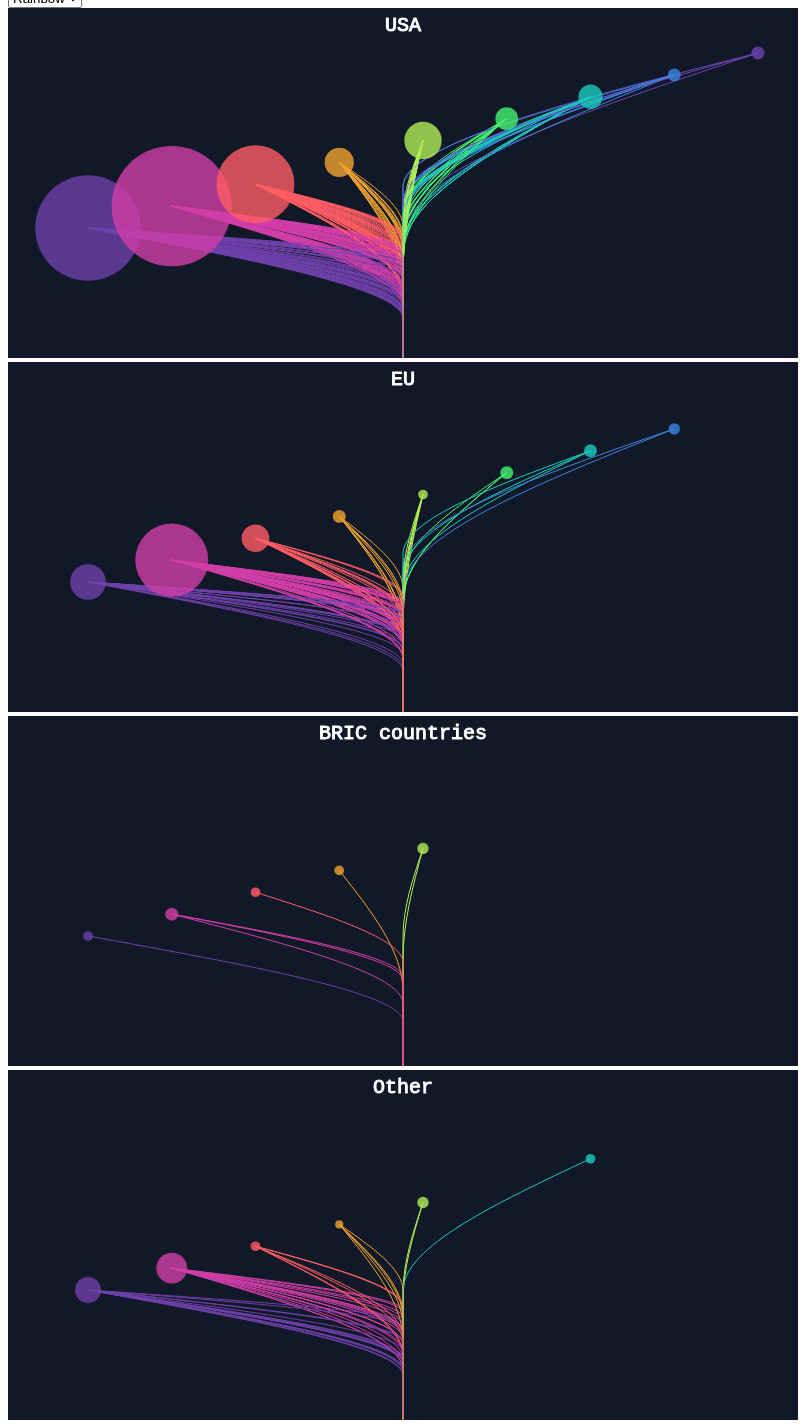
D3 v5 page, settled after 480 driven frames (8 s of simulated time); the page loaded 1 data file(s).


	  function make_charts() {
      let graph_css = "mx-4 my-3 rounded-lg border-2 border-gray-200";
      let graph_x = 790;
      let graph_y = 350;

      let category = document.getElementById("category").value;
      let xaxis = document.getElementById("x-axis").value;
      let yaxis = document.getElementById("y-axis").value;
      let color = document.getElementById("color").value;

      let selectors = values[category];

      // Delete existing charts
      d3.select("#charts").selectAll(".chart").remove();

      let charts_div = d3.select("#charts");
      let charts = charts_div.selectAll(".chart").data(selectors);

      charts.enter()
        .append("svg")
        .attr("class", "chart " + graph_css)
        .attr("id", (d, i) => ("vis" + i))
        .attr("viewbox", "0 0 " + graph_x + " " + graph_y)
        .attr("width", graph_x)
        .attr("height", graph_y)
        .append("rect")
        .attr("class", "bg")
        .each((d, i) => makeChart("vis" + i, category, d, xaxis, yaxis, color));
    }

		make_charts();
	
// ── index.js
var margins = {top: 45, right: 40, bottom: 30, left: 80};

var values = {
  "General opinion of NSA": ["Extremely negative", "Decidedly negative", "Somewhat negative", "Slightly negative", "Neutral", "Slightly positive", "Somewhat positive", "Decidedly positive", "Extremely positive"],
  "Familiarity with NSA": ["Not familiar at all", "Slightly familiar", "Somewhat familiar", "Reasonably familiar", "Very familiar"],
  "Country": ["USA", "EU", "BRIC countries", "Other"],
  "Familiarity with Snowden": ["Not familiar at all", "Slightly familiar", "Somewhat familiar", "Reasonably familiar", "Very familiar"],
  "Technical proficiency": ["Not proficient at all", "Slightly proficient", "Somewhat proficient", "Reasonably proficient", "Very proficient"],
  "Change in opinion of NSA": ["Greatly diminished", "Somewhat diminished", "Slightly diminished", "Did not influence", "Slightly improved", "Somewhat improved", "Greatly improved"],
  "Overall concern": ["Not concerning at all", "Slightly concerning", "Somewhat concerning", "Decidedly concerning", "Very concerning"],
  "Change in infosec awareness": ["Not at all", "Slightly increased", "Somewhat increased", "Decidedly increased", "Greatly increased"]
}

function makeChart(id, measure0, selector, measure1, measure2, color) {
  let chart = d3.select("#" + id);
  makeInnerArea(chart);

  let data = d3.csv("data.csv", function (d, i ,names) {
    return {
      "Timestamp": d["Timestamp"],
      "General opinion of NSA": d["What is your general opinion on the NSA?"],
      "Familiarity with NSA": d["How familiar are you with function of the NSA (United States National Security Agency)?"],
      "Country": d["Where do you live?"],
      "Familiarity with Snowden": d["How familiar are you with actions of Edward Snowden in relation to the NSA activities?"],
      "Technical proficiency": d["How would you judge your level of proficiency in using information technology?"],
      "Change in opinion of NSA": d["Did the NSA revelations (information disseminated by Edward Snowden) change your opinion of the NSA?"],
      "Overall concern": d["Do you find NSA revelations concerning?"],
      "Change in infosec awareness": d["Did the NSA revelations increase your information security awareness?"]
    };
  })
    .then(function (data) {
      createFromData(chart, data, measure0, selector, measure1, measure2, color);
    });

}

function createFromData(chart, data, measure0, selector, measure1, measure2, color) {

  let filtered_data = data.filter(e => e[measure0] == selector);
  let measure_mix = makeMeasureMix(measure1, measure2);

  let totalWidth = chart.attr("width");
  let totalHeight = chart.attr("height");
  let innerWidth = totalWidth - margins.left - margins.right;
  let innerHeight = totalHeight - margins.top - margins.bottom;

  let middle = totalWidth / 2;
  let bottomPadded = innerHeight - 100

  let measure1_scale = d3.scaleOrdinal()
    .domain(values[measure1])
    .range(makeNormalRange(measure1));

  let measure2_scale = d3.scaleOrdinal()
    .domain(values[measure2])
    .range(makeNormalRange(measure2));

  let radius_scale = d3.scaleLinear()
    .domain([0, data.length])
    .range([0, 350]);

  let colors = [d3.interpolateRainbow, d3.interpolateSpectral, d3.interpolateRdYlGn, d3.interpolateSinebow, d3.interpolateCool]
  let graph_colors = d3.scaleSequential(colors[color]);

  // chart.selectAll(".circle").remove();
  // chart.selectAll(".line").remove();

  let circles = chart.selectAll(".circle").data(measure_mix)
  let curve = d3.line().curve(d3.curveMonotoneY);
  let lines = chart.selectAll(".line").data(filtered_data);

  chart.append("text")
    .attr("id", "selector")
    .attr("x", totalWidth / 2)
    .attr("y", 23)
    .attr("font-family", "monospace")
    .attr("font-size", "20")
    .attr("stroke", "white")
    .attr("fill", "white")
    .attr("text-anchor", "middle")
    .text(selector);

  lines.enter()
     .append("path")
     .merge(lines)
     .attr("class", d => ("line " + (d[measure1] + "-" + d[measure2]).replace(/\s/g, '')))
     .attr("d", d => curve(calcPoints(d, totalWidth, totalHeight, innerWidth, innerHeight, measure1, measure2, measure1_scale, measure2_scale)))
     .attr("stroke", d => (graph_colors(measure_mix.findIndex((e) => e.measureMix1 == d[measure1] && e.measureMix2 == d[measure2]) / measure_mix.length)))
     .attr("stroke-width", function (d) {
       if (d[measure0] == selector) {
         return 1;
       } else {
         return 0;
       }
     })
     .attr("fill", "none")
     .on("mouseover", function (d,i) {
        d3.select(this)
          .attr("stroke-width", 5);

        let circle = chart.select("#" + (d[measure1] + "-" + d[measure2]).replace(/\s/g, ''));
        let radius = parseInt(circle.attr("r"));
        circle.attr("r", radius + 5);

        let mouse = d3.mouse(chart.node());

        let mx = mouse[0];
        let my = mouse[1];

        let width = 430;
        let height = 60;

        let x = 0;
        if (measure1_scale(d[measure1]) >= 0.5) {
          x = Math.max(mx - 420, 0);
        } else {
          x = mx + 15;
          if ((x + width) > totalWidth) {
            x = totalWidth - width;
          }
        }

        chart.append("rect")
          .attr("id", ("lr" + d[measure1] + "-" + d[measure2]).replace(/\s/g, ''))
          .attr("x", x)
          .attr("y", my - 10)
          .attr("width", width)
          .attr("height", height)
          .attr("style", "pointer-events: none;")
          .attr("opacity", 0.83)
          .attr("fill", graph_colors(measure_mix.findIndex((e) => e.measureMix1 == d[measure1] && e.measureMix2 == d[measure2]) / measure_mix.length));

        chart.append("text")
          .attr("id", ("lt" + d[measure1] + "-" + d[measure2]).replace(/\s/g, ''))
          .attr("x", x + 5)
          .attr("y", my + 5)
          .attr("font-family", "monospace")
          .attr("font-size", "15")
          .attr("stroke", "white")
          .attr("fill", "white")
          .attr("textLength", 1000)
          .attr("lengthAdjust", "spacingAndGlyphs")
          .attr("style", "pointer-events: none;")
          .attr("text-anchor", "start")
          .text("Timestamp" + ": " + d["Timestamp"])
          .append("tspan")
          .attr("x", x + 5)
          .attr("dy", 20)
          .text(measure1 + ": " + d[measure1])
          .append("tspan")
          .attr("x", x + 5)
          .attr("dy", 20)
          .text(measure2 + ": " + d[measure2]);
     })
     .on("mouseout", function (d,i) {
        d3.select(this)
          .attr("stroke-width", 1);

        let circle = chart.select("#" + (d[measure1] + "-" + d[measure2]).replace(/\s/g, ''));
        let radius = parseInt(circle.attr("r"));
        circle.attr("r", radius - 5);

        chart.select(("#lt" + d[measure1] + "-" + d[measure2]).replace(/\s/g, '')).remove();
        chart.select(("#lr" + d[measure1] + "-" + d[measure2]).replace(/\s/g, '')).remove();
     });

  circles.enter()
  .append("circle")
  .merge(circles)
  .attr("class", "circle")
  .attr("id", d => ((d.measureMix1 + "-" + d.measureMix2).replace(/\s/g, '')))
  .attr("cx", d => innerWidth * measure1_scale(d.measureMix1) + margins.left)
  .attr("cy", d => bottomPadded - (bottomPadded * measure2_scale(d.measureMix2)) + margins.top)
  .attr("r", function (d) {
    count = 0;
    for (i = 0; i < data.length; i++) {
      if (data[i][measure1] == d.measureMix1 && data[i][measure2] == d.measureMix2 && data[i][measure0] == selector) {
        count++;
      }
    }
    
    if (!count) return 0;

    if (count && count < 5) {
      count += 5;
    }
    return radius_scale(count);
  })
  .attr("opacity", 0.8)
  .attr("fill", (d,i) => graph_colors(i / measure_mix.length))
  .on("mouseover", function (d,i) {

    d = measure_mix[i];

    let cx = parseInt(d3.select(this).attr("cx"));
    let cy = parseInt(d3.select(this).attr("cy"));

    let width = 430;
    let height = 60;

    d3.select(this)
      .attr("r", parseInt(d3.select(this).attr("r")) + 5);
     
    chart.selectAll("." + (d.measureMix1 + "-" + d.measureMix2).replace(/\s/g, ''))
      .attr("stroke-width", 2);

    let x = 0;
    if (measure1_scale(d.measureMix1) >= 0.5) {
      x = Math.max(cx - 420, 0);
    } else {
      x = cx + 15;
      if ((x + width) > totalWidth) {
        x = totalWidth - width;
      }
    }

    chart.append("rect")
      .attr("id", ("r" + d.measureMix1 + "-" + d.measureMix2).replace(/\s/g, ''))
      .attr("x", x)
      .attr("y", cy - 10)
      .attr("width", width)
      .attr("height", height)
      .attr("style", "pointer-events: none;")
      .attr("opacity", 0.83)
      .attr("fill", graph_colors(i / measure_mix.length));

    chart.append("text")
      .attr("id", ("t" + d.measureMix1 + "-" + d.measureMix2).replace(/\s/g, ''))
      .attr("x", x + 5)
      .attr("y", cy + 5)
      .attr("font-family", "monospace")
      .attr("font-size", "15")
      .attr("stroke", "white")
      .attr("fill", "white")
      .attr("textLength", 800)
      .attr("lengthAdjust", "spacingAndGlyphs")
      .attr("style", "pointer-events: none;")
      .attr("text-anchor", "start")
      .text(measure1 + ": " + d.measureMix1)
      .append("tspan")
      .attr("x", x + 5)
      .attr("dy", 20)
      .text(measure2 + ": " + d.measureMix2)
      .append("tspan")
      .attr("x", x + 5)
      .attr("dy", 20)
      .text(function (e) {
        count = 0;
        for (i = 0; i < data.length; i++) {
          if (data[i][measure1] == d.measureMix1 && data[i][measure2] == d.measureMix2 && data[i][measure0] == selector) {
            count++;
          }
        }
        return "count: " + count;
      });
 })
 .on("mouseout", function (d,i) {
    d = measure_mix[i];
    d3.select(this)
      .attr("r", parseInt(d3.select(this).attr("r")) - 5);

    chart.selectAll("." + (d.measureMix1 + "-" + d.measureMix2).replace(/\s/g, ''))
      .attr("stroke-width", 1);

    chart.select(("#t" + d.measureMix1 + "-" + d.measureMix2).replace(/\s/g, '')).remove();
    chart.select(("#r" + d.measureMix1 + "-" + d.measureMix2).replace(/\s/g, '')).remove();
 });

}


function calcPoints(d, totalWidth, totalHeight, innerWidth, innerHeight, measure1, measure2, measure1_scale, measure2_scale) {

  let randomness = [4, 60]

  let bottomPadded = innerHeight - 100
  let middle = (totalWidth / 2);

  let point1 = [middle, totalHeight];

  let x2 = innerWidth * measure1_scale(d[measure1]) + margins.left;
  let y2 = bottomPadded - (bottomPadded * measure2_scale(d[measure2])) + margins.top;
  let point2 = [x2, y2]

  let x_curve = middle
  let y_curve = ((innerHeight + y2) / 2) + Math.floor((Math.random() * randomness[1]) + randomness[0])
  
  // Prevent going out of bounds due to randomness
  if (y_curve > (innerHeight + margins.top)) {
    y_curve = innerHeight + margins.top;
  }

  let curvePoint = [x_curve, y_curve];

  return [point1, curvePoint, point2];
}

function makeMeasureMix(measure1, measure2) {
  let result = [];
  for (i = 0; i < values[measure1].length; i++) {
    for (j = 0; j < values[measure2].length; j++) {
      result.push(
        {measureMix1: values[measure1][i], measureMix2: values[measure2][j]}
      );
    }
  }
  return result;
}

function makeNormalRange(measure) {
  range = []
  count = 0
  add = 1 / (values[measure].length - 1)
  for (i = 0; i < values[measure].length; i++) {
    range.push(count);
    count += add;
  }
  return range;
}

function makeInnerArea(chart) {
  chart.append("rect")
    .attr("class", "inner")
    .attr("x", 0)
    .attr("y", 0)
    .attr("width", chart.attr("width"))
    .attr("height", chart.attr("height"))
    .attr("fill", "rgba(17, 24, 39, 1");
}


### data: data.csv
Timestamp, What is your general opinion on the NSA?, How familiar are you with function of th…, Where do you live?, How familiar are you with actions of Edw…, How would you judge your level of profic…, Did the NSA revelations (information dis…, Do you find NSA revelations concerning?, Did the NSA revelations increase your in…, , , 
1.14.2015 14:58:31, Extremely negative, Somewhat familiar, EU, Reasonably familiar, Reasonably proficient, Somewhat diminished, Very concerning, Decidedly increased, , , 
1.14.2015 15:05:11, Extremely negative, Very familiar, USA, Very familiar, Very proficient, Greatly diminished, Very concerning, Greatly increased, , , 
1.14.2015 15:05:37, Decidedly negative, Very familiar, EU, Reasonably familiar, Somewhat proficient, Greatly diminished, Very concerning, Somewhat increased, , , 
1.14.2015 15:09:52, Extremely negative, Reasonably familiar, USA, Reasonably familiar, Very proficient, Somewhat diminished, Very concerning, Greatly increased, , , 
1.14.2015 15:21:23, Decidedly negative, Reasonably familiar, EU, Very familiar, Reasonably proficient, Did not influence, Decidedly concerning, Somewhat increased, , , 
1.14.2015 15:25:32, Neutral, Reasonably familiar, USA, Somewhat familiar, Reasonably proficient, Did not influence, Slightly concerning, Not at all, , , 
1.14.2015 15:31:18, Slightly positive, Somewhat familiar, EU, Very familiar, Very proficient, Somewhat diminished, Slightly concerning, Not at all, , , 
1.14.2015 15:35:28, Decidedly negative, Somewhat familiar, EU, Reasonably familiar, Reasonably proficient, Greatly diminished, Slightly concerning, Somewhat increased, , , 
1.14.2015 15:41:09, Somewhat positive, Reasonably familiar, EU, Reasonably familiar, Reasonably proficient, Somewhat improved, Not concerning at all, Slightly increased, , , 
1.14.2015 15:43:48, Slightly negative, Reasonably familiar, USA, Reasonably familiar, Very proficient, Greatly diminished, Decidedly concerning, Greatly increased, , , 
1.14.2015 15:44:59, Extremely negative, Somewhat familiar, EU, Somewhat familiar, Somewhat proficient, Greatly diminished, Very concerning, Decidedly increased, , , 
1.14.2015 15:46:10, Somewhat negative, Very familiar, USA, Reasonably familiar, Very proficient, Slightly diminished, Very concerning, Decidedly increased, , , 
1.14.2015 15:49:23, Extremely negative, Very familiar, USA, Very familiar, Reasonably proficient, Somewhat diminished, Very concerning, Decidedly increased, , , 
1.14.2015 15:53:30, Decidedly negative, Reasonably familiar, EU, Reasonably familiar, Reasonably proficient, Greatly diminished, Very concerning, Decidedly increased, , , 
1.14.2015 16:07:16, Extremely negative, Somewhat familiar, USA, Reasonably familiar, Somewhat proficient, Greatly diminished, Very concerning, Greatly increased, , , 
1.14.2015 16:10:12, Neutral, Somewhat familiar, USA, Reasonably familiar, Very proficient, Did not influence, Not concerning at all, Not at all, , , 
1.14.2015 16:10:18, Extremely negative, Very familiar, EU, Very familiar, Very proficient, Greatly diminished, Very concerning, Greatly increased, , , 
1.14.2015 16:22:19, Neutral, Very familiar, USA, Reasonably familiar, Reasonably proficient, Did not influence, Decidedly concerning, Not at all, , , 
1.14.2015 16:27:03, Extremely negative, Somewhat familiar, USA, Reasonably familiar, Reasonably proficient, Greatly diminished, Very concerning, Decidedly increased, , , 
1.14.2015 16:30:39, Neutral, Somewhat familiar, EU, Very familiar, Very proficient, Did not influence, Not concerning at all, Somewhat increased, , , 
1.14.2015 16:40:50, Decidedly positive, Very familiar, USA, Very familiar, Very proficient, Did not influence, Not concerning at all, Not at all, , , 
1.14.2015 16:49:24, Somewhat positive, Somewhat familiar, USA, Somewhat familiar, Somewhat proficient, Slightly diminished, Not concerning at all, Not at all, , , 
1.14.2015 16:53:41, Slightly negative, Somewhat familiar, USA, Slightly familiar, Very proficient, Slightly diminished, Somewhat concerning, Not at all, , , 
1.14.2015 16:54:17, Extremely negative, Somewhat familiar, Other, Slightly familiar, Somewhat proficient, Somewhat diminished, Slightly concerning, Slightly increased, , , 
1.14.2015 16:57:01, Decidedly positive, Somewhat familiar, USA, Not familiar at all, Very proficient, Did not influence, Not concerning at all, Decidedly increased, , , 
1.14.2015 17:03:24, Extremely negative, Reasonably familiar, EU, Reasonably familiar, Somewhat proficient, Greatly diminished, Very concerning, Greatly increased, , , 
1.14.2015 17:04:02, Decidedly negative, Reasonably familiar, USA, Reasonably familiar, Very proficient, Greatly diminished, Very concerning, Somewhat increased, , , 
1.14.2015 17:05:24, Extremely negative, Somewhat familiar, Other, Reasonably familiar, Reasonably proficient, Did not influence, Decidedly concerning, Not at all, , , 
1.14.2015 17:06:55, Neutral, Slightly familiar, EU, Not familiar at all, Reasonably proficient, Did not influence, Not concerning at all, Not at all, , , 
1.14.2015 17:08:20, Slightly negative, Somewhat familiar, EU, Somewhat familiar, Reasonably proficient, Did not influence, Somewhat concerning, Slightly increased, , , 
1.14.2015 17:08:31, Extremely negative, Very familiar, EU, Reasonably familiar, Reasonably proficient, Greatly diminished, Very concerning, Greatly increased, , , 
1.14.2015 17:12:30, Somewhat positive, Somewhat familiar, USA, Reasonably familiar, Not proficient at all, Did not influence, Not concerning at all, Not at all, , , 
1.14.2015 17:15:53, Decidedly negative, Slightly familiar, EU, Somewhat familiar, Very proficient, Greatly diminished, Very concerning, Somewhat increased, , , 
1.14.2015 17:16:47, Extremely negative, Somewhat familiar, USA, Reasonably familiar, Reasonably proficient, Greatly diminished, Very concerning, Somewhat increased, , , 
1.14.2015 17:17:32, Somewhat negative, Slightly familiar, EU, Somewhat familiar, Reasonably proficient, Greatly diminished, Somewhat concerning, Not at all, , , 
… [head cut at 6 KiB]